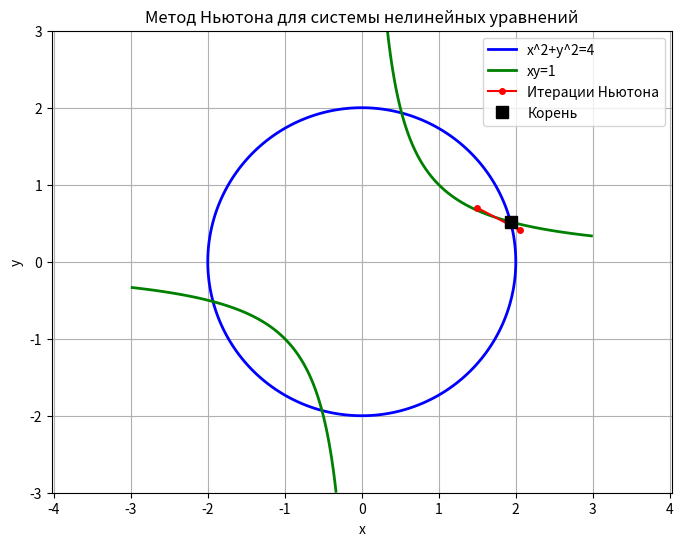

This chart was generated by the following Python code:
import numpy as np
import matplotlib.pyplot as plt

print("=" * 60)
print("ЛАБОРАТОРНАЯ РАБОТА №4")
print("Вариант 4: x^2 + y^2 = 4, xy = 1, (x0, y0) = (1.5, 0.7)")
print("=" * 60)

# =====================================================================
# ЗАДАНИЕ 1: Решение системы методом Ньютона
# =====================================================================

# Определяем систему уравнений F(x) = 0
# Вариант 4: x^2 + y^2 = 4, x*y = 1
# Переносим всё в левую часть:
# f1 = x^2 + y^2 - 4
# f2 = x*y - 1
def F(x):
    return np.array([
        x[0]**2 + x[1]**2 - 4,
        x[0] * x[1] - 1
    ])

def J(x):
    """
    Матрица Якоби для системы.
    df1/dx = 2x,  df1/dy = 2y
    df2/dx = y,   df2/dy = x
    """
    return np.array([
        [2*x[0], 2*x[1]],
        [x[1],   x[0]]
    ])

def newton_system(F, J, x0, eps=1e-8, max_iter=100):
    """
    Решает систему F(x)=0 методом Ньютона.
    x0 - начальное приближение (вектор).
    Возвращает (корень, число итераций, список приближений).
    """
    x = x0.astype(float).copy()
    history = [x.copy()]
    for i in range(max_iter):
        Fx = F(x)
        if np.linalg.norm(Fx) < eps:
            return x, i, history
        Jx = J(x)
        if abs(np.linalg.det(Jx)) < 1e-15:
            raise ValueError("Матрица Якоби вырождена")
        delta = np.linalg.solve(Jx, -Fx)
        x_new = x + delta
        history.append(x_new.copy())
        if np.linalg.norm(x_new - x) < eps:
            return x_new, i + 1, history
        x = x_new
    raise RuntimeError("Метод Ньютона не сошёлся за заданное число итераций")

# Начальное приближение
x0 = np.array([1.5, 0.7])
root, iterations, history = newton_system(F, J, x0)
print("\n--- Задание 1: Решение системы методом Ньютона ---")
print(f"Начальное приближение: x0 = {x0}")
print(f"Найденный корень: x = {root}")
print(f"Число итераций: {iterations}")
print(f"Невязка ||F(x)||: {np.linalg.norm(F(root)):.2e}")

# =====================================================================
# ЗАДАНИЕ 2: Проверка точности
# =====================================================================

# Используем встроенный решатель scipy.optimize.fsolve (если установлен scipy)
try:
    from scipy.optimize import fsolve
    root_scipy = fsolve(F, x0)
    print("\n--- Задание 2: Проверка с помощью scipy.optimize.fsolve ---")
    print(f"Решение scipy: {root_scipy}")
    print(f"Невязка: {np.linalg.norm(F(root_scipy)):.2e}")
    print(f"Разница: {np.linalg.norm(root - root_scipy):.2e}")
except ImportError:
    print("\n--- Задание 2: scipy не установлен. Пропускаем. ---")

# =====================================================================
# ЗАДАНИЕ 3: Исследование сходимости
# =====================================================================

print("\n--- Задание 3: Исследование сходимости ---")
print(f"{'Нач. x':<10} {'Нач. y':<10} {'Итераций':<10} {'Корень x':<12} {'Корень y':<12} {'Невязка':<12}")
print("-" * 70)

starts = [
    (1.5, 0.7),    # начальное приближение из варианта
    (0.5, 1.5),
    (-1.5, -0.7),
    (-0.5, -1.5),
    (2.0, 1.0),
    (1.0, 1.0),    # на прямой x = y: det J = 0 (вырожденный якобиан)
    (3.0, -2.0),
]

for x0_, y0_ in starts:
    try:
        x0_vec = np.array([x0_, y0_])
        root_tmp, it_tmp, _ = newton_system(F, J, x0_vec)
        res_tmp = np.linalg.norm(F(root_tmp))
        print(f"{x0_:<10.2f} {y0_:<10.2f} {it_tmp:<10} {root_tmp[0]:<12.6f} {root_tmp[1]:<12.6f} {res_tmp:<12.2e}")
    except Exception as e:
        print(f"{x0_:<10.2f} {y0_:<10.2f} {'не сошёлся':<10} {'-':<12} {'-':<12} {'-':<12}")

# =====================================================================
# ЗАДАНИЕ 4: Визуализация
# =====================================================================

print("\n--- Задание 4: График сходимости ---")

# Строим линии уровня для системы
x_vals = np.linspace(-3, 3, 400)
y_vals = np.linspace(-3, 3, 400)
X, Y = np.meshgrid(x_vals, y_vals)
F1 = X**2 + Y**2 - 4
F2 = X * Y - 1

plt.figure(figsize=(8, 6))
c1 = plt.contour(X, Y, F1, levels=[0], colors='blue', linewidths=2)
c2 = plt.contour(X, Y, F2, levels=[0], colors='green', linewidths=2)
plt.plot([], [], color='blue', linewidth=2, label='x^2+y^2=4')
plt.plot([], [], color='green', linewidth=2, label='xy=1')

# Отображаем итерации
history = np.array(history)
plt.plot(history[:, 0], history[:, 1], 'ro-', linewidth=1.5, markersize=4,
         label='Итерации Ньютона')
plt.plot(root[0], root[1], 'ks', markersize=8, label='Корень')

plt.title('Метод Ньютона для системы нелинейных уравнений')
plt.xlabel('x')
plt.ylabel('y')
plt.legend()
plt.grid(True)
plt.axis('equal')
plt.savefig('lab4_fig1.png', dpi=150, bbox_inches='tight')
plt.show()

print("\n" + "=" * 60)
print("ВСЕ ЗАДАНИЯ ВЫПОЛНЕНЫ")
print("=" * 60)
